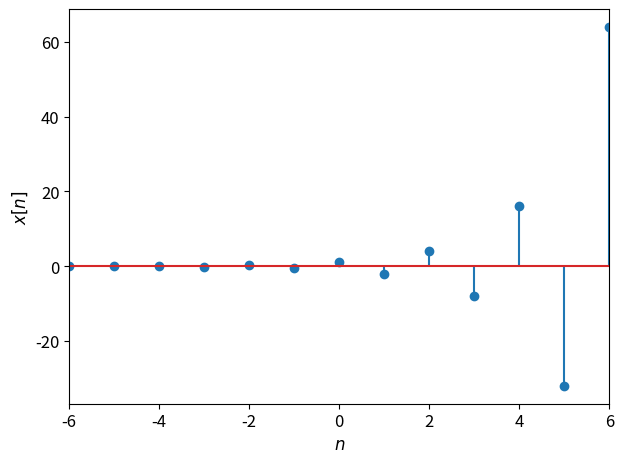

Write Python code to recreate this figure.
import matplotlib
import matplotlib.pyplot as plt
import numpy as np

matplotlib.rcParams.update({'font.size': 12})

n = np.linspace(-6, 6, 13);
alpha = -2

f = plt.figure()

plt.stem(n, np.power(alpha, n))
plt.xlabel('$n$')
plt.ylabel('$x[n]$')
plt.autoscale(enable=True, axis='x', tight=True)

plt.tight_layout()

#plt.show()

f.savefig("dtexpcase4.pdf", bbox_inches='tight')
